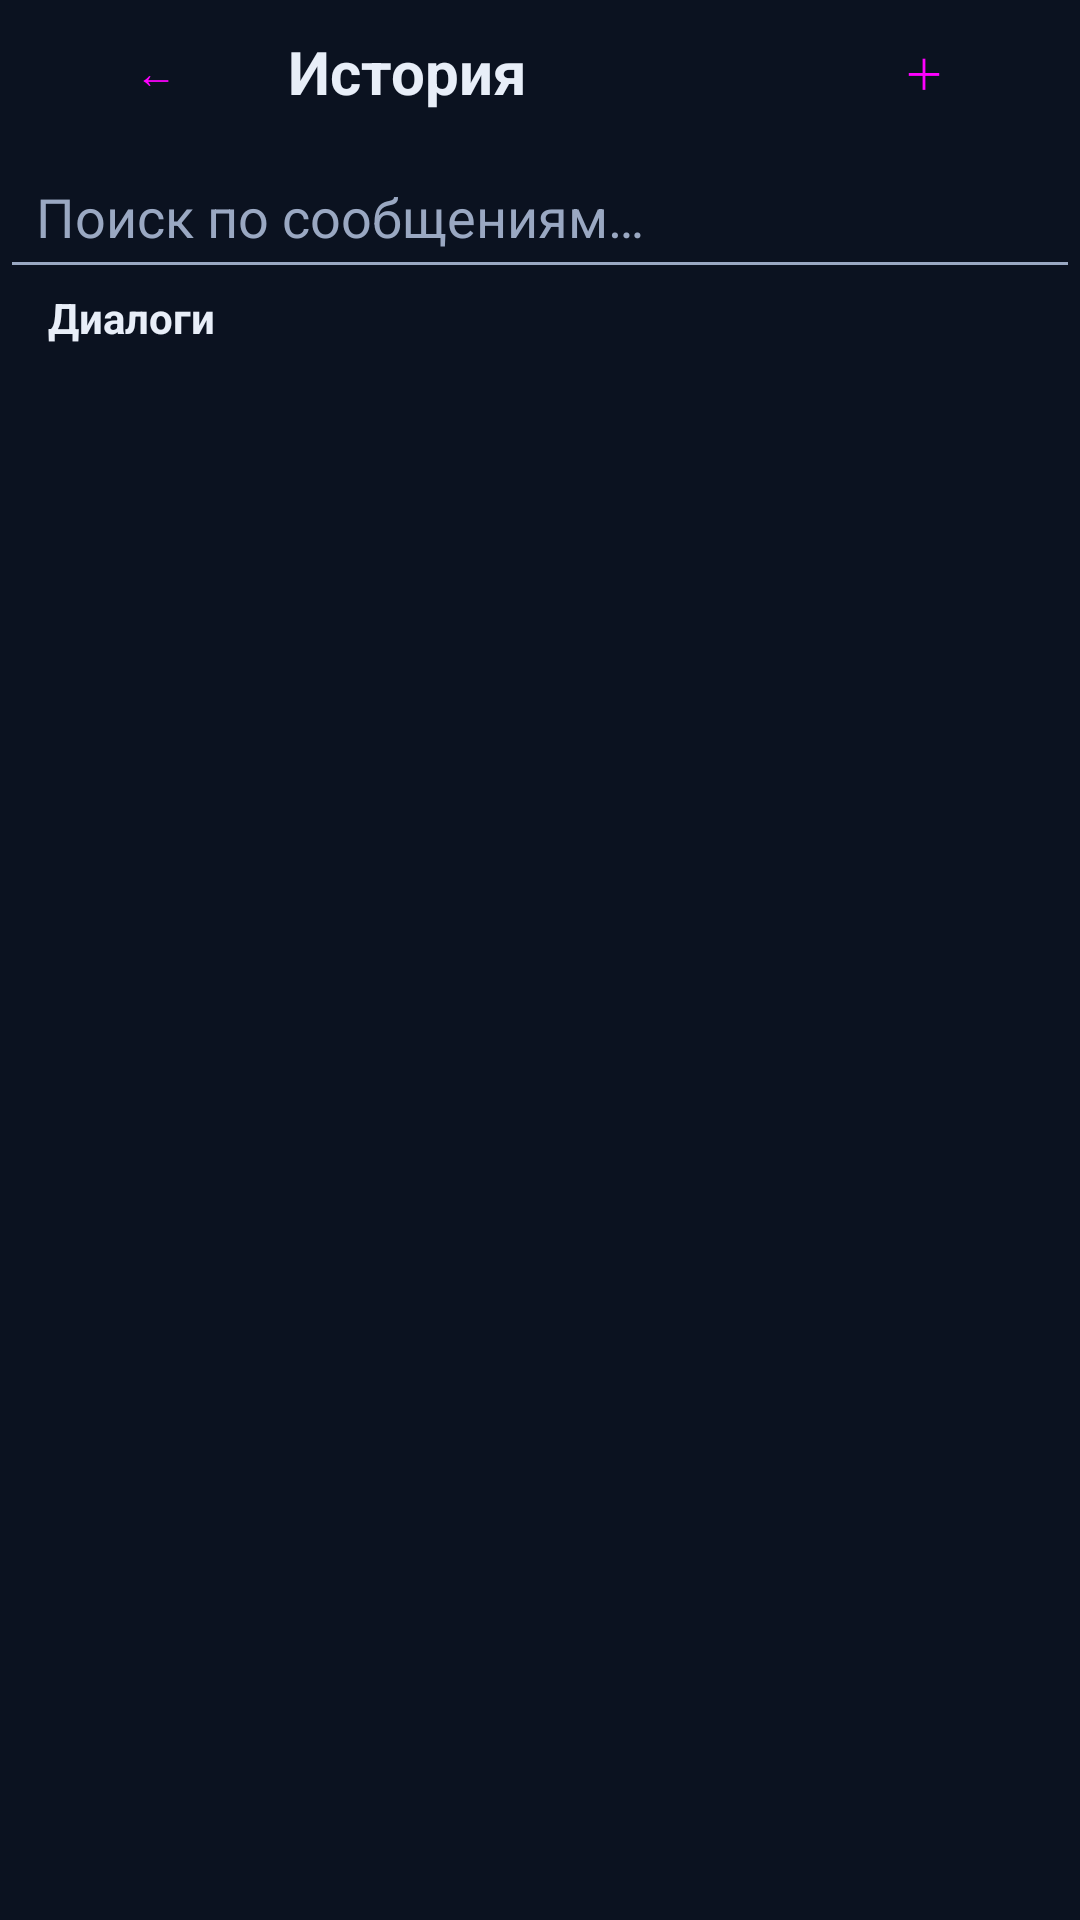

Here is an Android app screen rendered from its layout file. Give the layout XML and the strings, colors and styles it references.
<!-- AndroidManifest.xml: application theme Theme.Assistant -->
<!-- res/layout/activity_history.xml -->
<?xml version="1.0" encoding="utf-8"?>
<LinearLayout xmlns:android="http://schemas.android.com/apk/res/android"
    android:layout_width="match_parent"
    android:layout_height="match_parent"
    android:fitsSystemWindows="true"
    android:orientation="vertical">

    <LinearLayout
        android:layout_width="match_parent"
        android:layout_height="wrap_content"
        android:gravity="center_vertical"
        android:orientation="horizontal"
        android:paddingStart="8dp"
        android:paddingEnd="8dp">

        <Button
            android:id="@+id/btnBack"
            style="@style/Widget.Material3.Button.TextButton"
            android:layout_width="wrap_content"
            android:layout_height="wrap_content"
            android:text="←" />

        <TextView
            android:layout_width="0dp"
            android:layout_height="wrap_content"
            android:layout_weight="1"
            android:text="История"
            android:textSize="20sp"
            android:textStyle="bold" />

        <Button
            android:id="@+id/btnNewChat"
            style="@style/Widget.Material3.Button.TextButton"
            android:layout_width="wrap_content"
            android:layout_height="wrap_content"
            android:text="＋" />
    </LinearLayout>

    <EditText
        android:id="@+id/search"
        android:layout_width="match_parent"
        android:layout_height="wrap_content"
        android:hint="Поиск по сообщениям…"
        android:imeOptions="actionSearch"
        android:inputType="text"
        android:padding="12dp" />

    <TextView
        android:id="@+id/hint"
        android:layout_width="match_parent"
        android:layout_height="wrap_content"
        android:paddingStart="16dp"
        android:paddingEnd="16dp"
        android:paddingBottom="4dp"
        android:text="Диалоги"
        android:textStyle="bold" />

    <androidx.recyclerview.widget.RecyclerView
        android:id="@+id/list"
        android:layout_width="match_parent"
        android:layout_height="0dp"
        android:layout_weight="1"
        android:clipToPadding="false" />
</LinearLayout>
<!-- resources referenced by this layout -->
<resources>
  <style name="Theme.Assistant" parent="Theme.Material3.Dark.NoActionBar">
          <item name="colorPrimary">@color/ptako_blue</item>
          <item name="colorOnPrimary">@color/ptako_text</item>
          <item name="colorPrimaryContainer">@color/ptako_blue_dark</item>
          <item name="colorSecondary">@color/ptako_blue_soft</item>
          <item name="colorAccent">@color/ptako_blue</item>
          <item name="android:statusBarColor">@color/ptako_bg</item>
          <item name="android:navigationBarColor">@color/ptako_bg</item>
          <item name="android:windowBackground">@color/ptako_bg</item>
          <item name="android:textColor">@color/ptako_text</item>
          <item name="android:textColorPrimary">@color/ptako_text</item>
          <item name="android:textColorSecondary">@color/ptako_text_muted</item>
          <item name="android:textColorHint">@color/ptako_text_muted</item>
          <item name="colorSurface">@color/ptako_surface</item>
          <item name="android:forceDarkAllowed">true</item>
      </style>
  <color name="ptako_blue">#FF1565C0</color>
  <color name="ptako_text">#FFE8EEF8</color>
  <color name="ptako_blue_dark">#FF0D47A1</color>
  <color name="ptako_blue_soft">#FF1A73E8</color>
  <color name="ptako_bg">#FF0B1220</color>
  <color name="ptako_text_muted">#FF9AA8C2</color>
  <color name="ptako_surface">#FF121A2A</color>
</resources>
